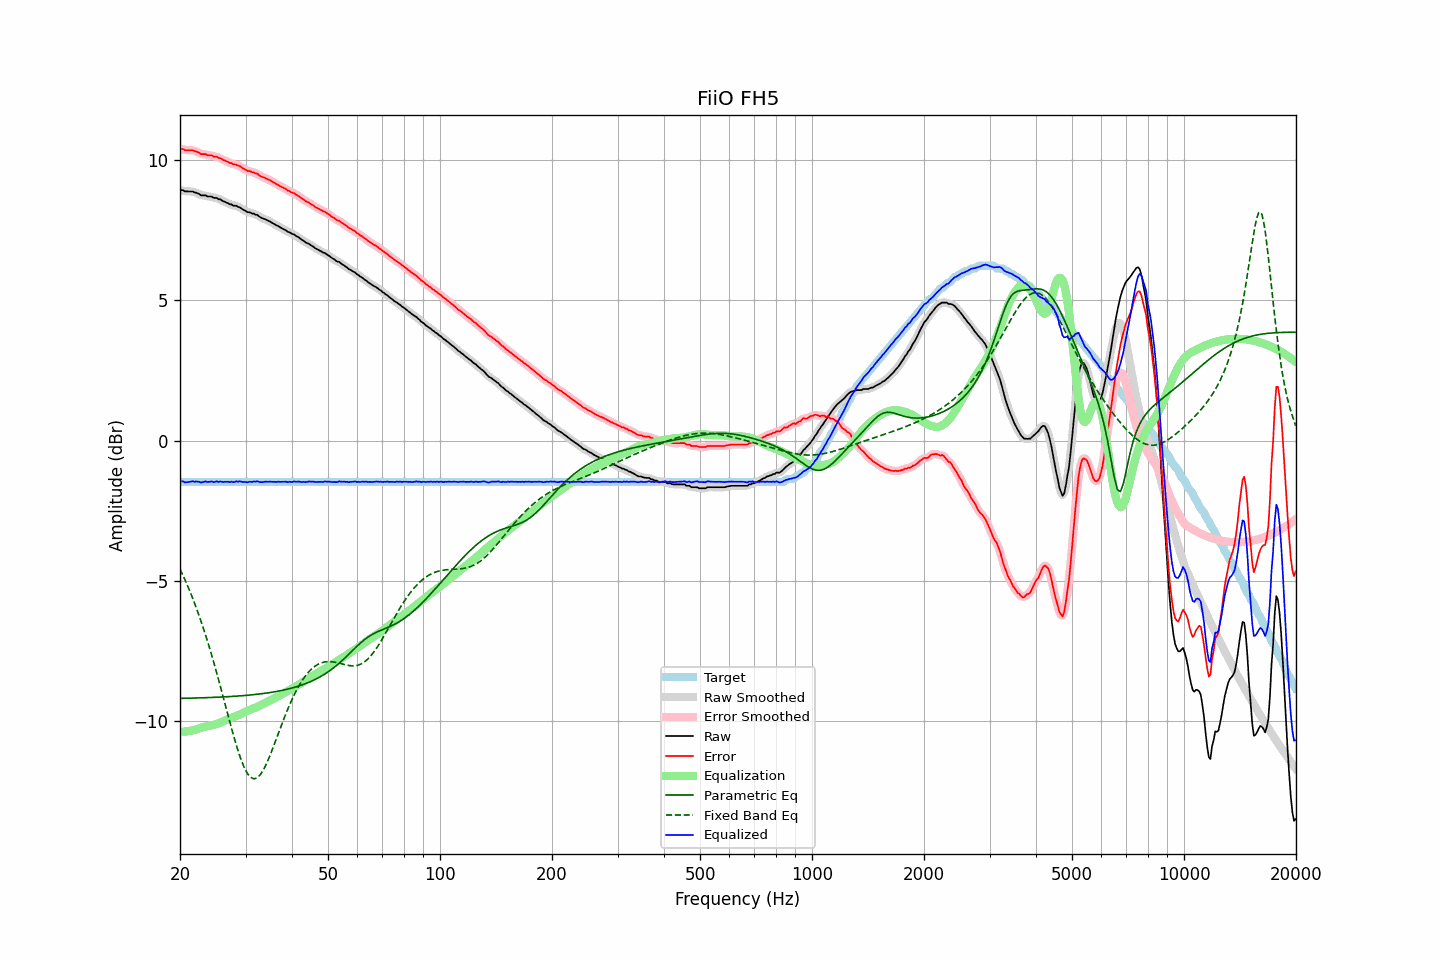

The data file committed next to this chart (first rows):
frequency, raw, error, smoothed, error_smoothed, equalization, parametric_eq, fixed_band_eq, equalized_raw, equalized_smoothed, target
20.00, 8.91, 10.38, 8.92, 10.39, -10.38, -9.19, -4.58, -1.47, -1.46, -1.47
20.20, 8.93, 10.40, 8.91, 10.38, -10.38, -9.19, -4.70, -1.45, -1.47, -1.47
20.40, 8.92, 10.39, 8.90, 10.37, -10.38, -9.19, -4.82, -1.46, -1.47, -1.47
20.61, 8.88, 10.35, 8.89, 10.36, -10.37, -9.19, -4.95, -1.49, -1.48, -1.47
20.81, 8.88, 10.35, 8.88, 10.35, -10.37, -9.18, -5.08, -1.49, -1.49, -1.47
21.02, 8.88, 10.35, 8.87, 10.34, -10.36, -9.18, -5.21, -1.48, -1.48, -1.47
21.23, 8.88, 10.35, 8.88, 10.35, -10.35, -9.18, -5.35, -1.47, -1.47, -1.47
21.44, 8.88, 10.35, 8.88, 10.35, -10.34, -9.18, -5.49, -1.46, -1.46, -1.47
21.66, 8.88, 10.35, 8.87, 10.34, -10.33, -9.18, -5.64, -1.45, -1.46, -1.47
21.87, 8.84, 10.31, 8.85, 10.32, -10.31, -9.18, -5.79, -1.47, -1.46, -1.47
22.09, 8.84, 10.31, 8.83, 10.30, -10.29, -9.18, -5.94, -1.46, -1.46, -1.47
22.31, 8.81, 10.28, 8.80, 10.27, -10.28, -9.17, -6.10, -1.47, -1.47, -1.47
22.54, 8.79, 10.26, 8.78, 10.25, -10.26, -9.17, -6.26, -1.47, -1.48, -1.47
22.76, 8.74, 10.21, 8.75, 10.22, -10.24, -9.17, -6.43, -1.50, -1.49, -1.47
22.99, 8.74, 10.21, 8.74, 10.21, -10.22, -9.17, -6.60, -1.48, -1.48, -1.47
23.22, 8.74, 10.21, 8.73, 10.20, -10.20, -9.17, -6.77, -1.47, -1.47, -1.47
23.45, 8.74, 10.21, 8.72, 10.19, -10.19, -9.16, -6.95, -1.45, -1.47, -1.47
23.69, 8.70, 10.17, 8.71, 10.18, -10.18, -9.16, -7.13, -1.48, -1.47, -1.47
23.92, 8.70, 10.17, 8.70, 10.17, -10.17, -9.16, -7.32, -1.47, -1.47, -1.47
24.16, 8.70, 10.17, 8.69, 10.16, -10.16, -9.16, -7.51, -1.46, -1.47, -1.47
24.40, 8.69, 10.16, 8.68, 10.15, -10.15, -9.16, -7.71, -1.46, -1.47, -1.47
24.65, 8.65, 10.12, 8.67, 10.14, -10.13, -9.15, -7.91, -1.49, -1.47, -1.47
24.89, 8.65, 10.12, 8.65, 10.12, -10.12, -9.15, -8.11, -1.47, -1.47, -1.47
25.14, 8.65, 10.12, 8.63, 10.10, -10.10, -9.15, -8.32, -1.45, -1.47, -1.47
25.39, 8.60, 10.07, 8.62, 10.09, -10.08, -9.15, -8.52, -1.48, -1.46, -1.47
25.65, 8.60, 10.07, 8.59, 10.06, -10.05, -9.14, -8.74, -1.46, -1.47, -1.47
25.91, 8.56, 10.03, 8.56, 10.03, -10.03, -9.14, -8.95, -1.47, -1.47, -1.47
26.16, 8.53, 10.00, 8.53, 10.00, -10.00, -9.14, -9.17, -1.48, -1.47, -1.47
26.43, 8.51, 9.98, 8.50, 9.98, -9.98, -9.13, -9.38, -1.47, -1.47, -1.47
26.69, 8.48, 9.95, 8.48, 9.95, -9.95, -9.13, -9.60, -1.47, -1.47, -1.47
26.96, 8.46, 9.93, 8.45, 9.92, -9.93, -9.13, -9.82, -1.47, -1.47, -1.47
27.23, 8.42, 9.89, 8.43, 9.90, -9.90, -9.12, -10.03, -1.49, -1.48, -1.47
27.50, 8.42, 9.89, 8.40, 9.87, -9.88, -9.12, -10.24, -1.47, -1.48, -1.47
27.77, 8.38, 9.85, 8.39, 9.86, -9.86, -9.12, -10.45, -1.49, -1.48, -1.47
28.05, 8.37, 9.84, 8.37, 9.84, -9.84, -9.11, -10.65, -1.47, -1.47, -1.47
28.33, 8.37, 9.84, 8.35, 9.82, -9.82, -9.11, -10.85, -1.45, -1.47, -1.47
28.62, 8.33, 9.80, 8.34, 9.81, -9.80, -9.11, -11.04, -1.47, -1.46, -1.47
28.90, 8.32, 9.79, 8.31, 9.78, -9.77, -9.10, -11.21, -1.45, -1.46, -1.47
29.19, 8.28, 9.75, 8.28, 9.75, -9.74, -9.10, -11.38, -1.46, -1.47, -1.47
29.48, 8.24, 9.71, 8.24, 9.71, -9.71, -9.09, -11.52, -1.48, -1.47, -1.47
29.78, 8.21, 9.68, 8.20, 9.67, -9.68, -9.09, -11.66, -1.48, -1.48, -1.47
30.08, 8.18, 9.65, 8.17, 9.64, -9.66, -9.08, -11.77, -1.48, -1.48, -1.47
30.38, 8.14, 9.61, 8.15, 9.62, -9.63, -9.08, -11.87, -1.49, -1.48, -1.47
30.68, 8.14, 9.61, 8.13, 9.60, -9.61, -9.07, -11.94, -1.47, -1.48, -1.47
30.99, 8.12, 9.59, 8.11, 9.58, -9.59, -9.07, -12.01, -1.47, -1.47, -1.47
31.30, 8.09, 9.56, 8.10, 9.57, -9.56, -9.06, -12.04, -1.48, -1.47, -1.47
31.61, 8.09, 9.56, 8.08, 9.55, -9.54, -9.06, -12.05, -1.45, -1.46, -1.47
31.93, 8.05, 9.52, 8.06, 9.53, -9.52, -9.05, -12.04, -1.47, -1.46, -1.47
32.24, 8.05, 9.52, 8.03, 9.50, -9.49, -9.04, -12.02, -1.45, -1.46, -1.47
32.57, 8.00, 9.47, 8.00, 9.47, -9.47, -9.04, -11.97, -1.47, -1.47, -1.47
32.89, 7.96, 9.43, 7.96, 9.43, -9.44, -9.03, -11.91, -1.48, -1.48, -1.47
33.22, 7.93, 9.40, 7.93, 9.40, -9.41, -9.02, -11.82, -1.48, -1.48, -1.47
33.55, 7.91, 9.38, 7.91, 9.38, -9.38, -9.01, -11.73, -1.48, -1.48, -1.47
33.89, 7.89, 9.36, 7.88, 9.35, -9.35, -9.01, -11.61, -1.47, -1.47, -1.47
34.23, 7.86, 9.33, 7.86, 9.33, -9.33, -9.00, -11.49, -1.47, -1.47, -1.47
34.57, 7.83, 9.30, 7.83, 9.30, -9.30, -8.99, -11.36, -1.47, -1.47, -1.47
34.92, 7.81, 9.28, 7.80, 9.27, -9.27, -8.98, -11.22, -1.46, -1.47, -1.47
35.27, 7.77, 9.24, 7.77, 9.24, -9.24, -8.97, -11.08, -1.47, -1.47, -1.47
35.62, 7.74, 9.21, 7.74, 9.21, -9.21, -8.96, -10.93, -1.47, -1.47, -1.47
35.97, 7.71, 9.18, 7.70, 9.17, -9.18, -8.95, -10.77, -1.47, -1.47, -1.47
... 635 more rows
